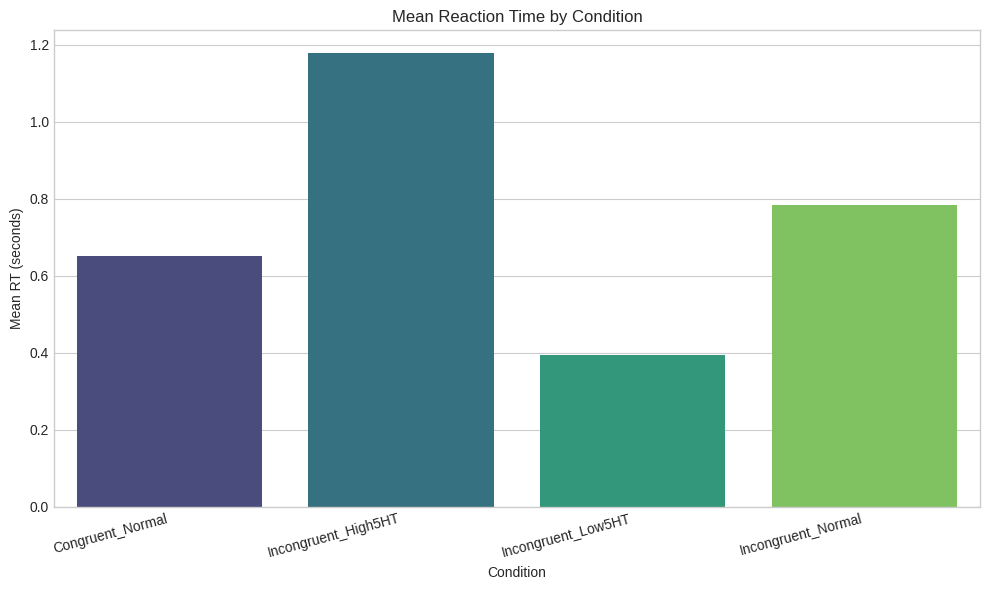
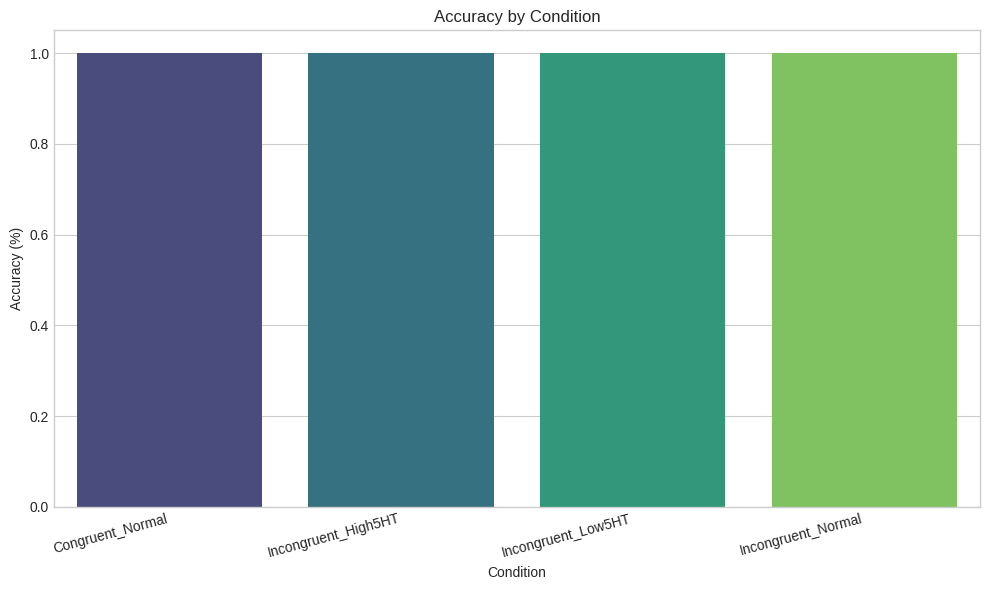
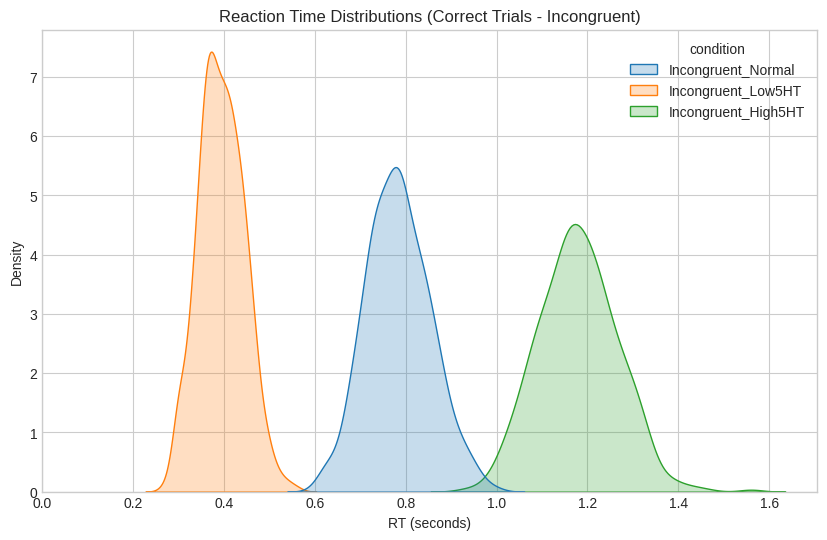

The matplotlib source for these figures, in order:
import numpy as np
import pandas as pd
import matplotlib.pyplot as plt
import seaborn as sns

# --- Model Parameters ---
PARAMS = {
    # Comparator Weights
    'w_s': 0.5,  # Weight for Salience
    'w_n': 1.0,  # Weight for Norm Congruence (Task Rule Importance)
    'w_u': 0.2,  # Weight for Urgency (Baseline)

    # Noise
    'noise_std_dev': 0.1, # Standard deviation of Gaussian noise per step

    # Assent Gate
    'base_threshold': 1.0, # Baseline decision threshold
    'k_ser': 0.5,         # Sensitivity to serotonin modulation
    'normal_serotonin_level': 0.0,

    # Simulation Dynamics
    'dt': 0.01,           # Time step for simulation (seconds)
    'max_time': 3.0,      # Maximum time allowed for a decision (seconds)
}

# --- Trial Definitions ---
def get_trial_attributes(trial_type):
    """ Returns attributes for word and color actions based on trial type """
    w_norm = PARAMS['w_n'] # Use the norm weight from PARAMS

    if trial_type == 'congruent':
        # Word: BLUE, Ink: BLUE
        attributes = {
            'speak_word': {'S': 0.8, 'N': +1 * w_norm, 'U': 0.1}, # High Salience, Norm Congruent
            'speak_color': {'S': 0.5, 'N': +1 * w_norm, 'U': 0.1}  # Moderate Salience, Norm Congruent
        }
        # In congruent trials, both S and N push towards the same response ('BLUE')
        # For simplicity, we model the race between the 'word' impulse and 'color' impulse
        # assuming the 'correct' response benefits from both drivers.
        # A slightly better way might be one accumulator for 'BLUE' getting high S and N.
        # Let's adjust: One target response 'BLUE'
        attributes = {
             'respond_blue': {'S': 0.8 + 0.5, 'N': +1 * w_norm, 'U': 0.1} # Combined salience, norm congruent
        }
        # Simpler congruent: assume high salience & norm drive one response fast
        attributes = {
            'correct_response': {'S': 1.0, 'N': 1.0, 'U': 0.1}
        }


    elif trial_type == 'incongruent':
        # Word: RED, Ink: BLUE
        attributes = {
            'speak_word': {'S': 0.8, 'N': -1 * w_norm, 'U': 0.1}, # High Salience, Violates Norm
            'speak_color': {'S': 0.5, 'N': +1 * w_norm, 'U': 0.1}  # Moderate Salience, Fulfills Norm
        }
    else:
        raise ValueError("Unknown trial type")
    return attributes

# --- Simulation Function for a Single Trial ---
def run_single_trial(trial_type, serotonin_level):
    """ Simulates a single Stroop trial using the drift-diffusion model """
    attributes = get_trial_attributes(trial_type)
    actions = list(attributes.keys())

    # Calculate current threshold based on serotonin
    theta_mod = PARAMS['k_ser'] * (serotonin_level - PARAMS['normal_serotonin_level'])
    threshold = PARAMS['base_threshold'] + theta_mod
    # Ensure threshold doesn't go below a minimum (e.g., 0.1)
    threshold = max(0.1, threshold)

    # Initialize evidence accumulators
    evidence = {action: 0.0 for action in actions}
    time = 0.0

    while time < PARAMS['max_time']:
        for action in actions:
            # Get attributes for this action
            S = attributes[action]['S']
            N = attributes[action]['N']
            U = attributes[action]['U'] # For now, Urgency is constant

            # Calculate drift rate for this step
            drift = (PARAMS['w_s'] * S +
                     PARAMS['w_n'] * N +
                     PARAMS['w_u'] * U)

            # Add noise
            noise = np.random.normal(0, PARAMS['noise_std_dev'])

            # Update evidence (Euler-Maruyama integration)
            evidence[action] += drift * PARAMS['dt'] + noise * np.sqrt(PARAMS['dt'])

            # Check for threshold crossing
            if evidence[action] >= threshold:
                # Determine if correct (only 'speak_color' is correct in incongruent)
                is_correct = (action == 'speak_color') or (trial_type == 'congruent') # Assuming 'correct_response' for congruent
                if trial_type == 'incongruent':
                     is_correct = (action == 'speak_color')

                return {'response': action, 'rt': time, 'correct': is_correct,
                        'threshold': threshold, 'final_evidence': evidence}

        time += PARAMS['dt']

    # If max_time reached without decision (should be rare with noise)
    return {'response': 'no_decision', 'rt': PARAMS['max_time'], 'correct': False,
            'threshold': threshold, 'final_evidence': evidence}


# --- Run Multiple Trials and Conditions ---
n_trials_per_condition = 500 # Reduce for speed if needed, increase for smoother results
conditions = {
    'Congruent_Normal': {'trial_type': 'congruent', 'serotonin_level': 0.0},
    'Incongruent_Normal': {'trial_type': 'incongruent', 'serotonin_level': 0.0},
    'Incongruent_Low5HT': {'trial_type': 'incongruent', 'serotonin_level': -1.0}, # Low Serotonin
    'Incongruent_High5HT': {'trial_type': 'incongruent', 'serotonin_level': +1.0}, # High Serotonin
}

results = []
print("Running simulations...")
for condition_name, params in conditions.items():
    print(f"  Running condition: {condition_name}")
    for i in range(n_trials_per_condition):
        trial_result = run_single_trial(params['trial_type'], params['serotonin_level'])
        trial_result['condition'] = condition_name
        trial_result['trial_type'] = params['trial_type']
        trial_result['serotonin_level_sim'] = params['serotonin_level']
        results.append(trial_result)
print("Simulations finished.")

# --- Analyze and Visualize Results ---
results_df = pd.DataFrame(results)

# Filter out non-decisions if any (should be rare)
results_df = results_df[results_df['response'] != 'no_decision'].copy()
results_df['rt'] = results_df['rt'].astype(float) # Ensure RT is float

# Calculate summary statistics
summary = results_df.groupby('condition').agg(
    mean_rt=('rt', 'mean'),
    median_rt=('rt', 'median'),
    accuracy=('correct', 'mean'),
    n_trials=('rt', 'count')
).reset_index()

print("\n--- Summary Statistics ---")
print(summary)

# --- Plotting ---
plt.style.use('seaborn-v0_8-whitegrid') # Use a nice style

# 1. Reaction Time Plot (comparing conditions)
plt.figure(figsize=(10, 6))
sns.barplot(data=summary, x='condition', y='mean_rt', palette='viridis')
plt.title('Mean Reaction Time by Condition')
plt.ylabel('Mean RT (seconds)')
plt.xlabel('Condition')
plt.xticks(rotation=15, ha='right')
plt.tight_layout()
plt.show()

# 2. Accuracy Plot
plt.figure(figsize=(10, 6))
sns.barplot(data=summary, x='condition', y='accuracy', palette='viridis')
plt.title('Accuracy by Condition')
plt.ylabel('Accuracy (%)')
plt.xlabel('Condition')
plt.ylim(0, 1.05) # Set y-axis limits from 0% to 105%
plt.xticks(rotation=15, ha='right')
plt.tight_layout()
plt.show()

# 3. RT Distribution Plot (for Incongruent conditions)
plt.figure(figsize=(10, 6))
incongruent_df = results_df[results_df['trial_type'] == 'incongruent']
# Only plot RTs for correct trials for distribution shape
sns.kdeplot(data=incongruent_df[incongruent_df['correct']], x='rt', hue='condition', fill=True, common_norm=False)
plt.title('Reaction Time Distributions (Correct Trials - Incongruent)')
plt.xlabel('RT (seconds)')
plt.xlim(left=0) # Start x-axis at 0
plt.show()

print("\n--- Interpretation Notes ---")
print("Observe:")
print("1. Stroop Effect: Is Incongruent_Normal RT > Congruent_Normal RT?")
print("2. Serotonin Effect on RT: Is Incongruent_Low5HT fastest? Is Incongruent_High5HT slowest?")
print("3. Serotonin Effect on Accuracy: Is Incongruent_Low5HT least accurate? Is Incongruent_High5HT most accurate?")
